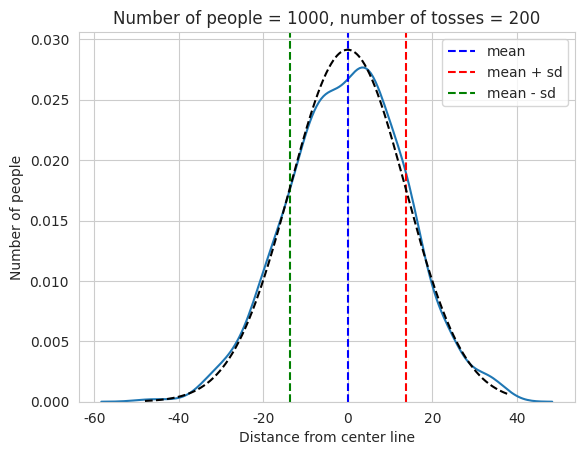

Write the Python code that produced this figure.
import matplotlib.pyplot as plt
import numpy as np
import seaborn as sns

from scipy.stats import binom, norm

sns.set_style('whitegrid')

NUM_PEOPLE = 1000
NUM_TOSSES = 200

dist_from_center_line = np.zeros(NUM_PEOPLE)

for i in range(NUM_TOSSES):
    tosses = binom.rvs(n=1, p=0.5, size=NUM_PEOPLE)
    # convert 0s to -1
    steps_to_move = np.where(tosses == 0, -1, 1)
    dist_from_center_line += steps_to_move

sample_mu = np.mean(dist_from_center_line)
sample_sd = np.std(dist_from_center_line)

min_dist = np.min(dist_from_center_line)
max_dist = np.max(dist_from_center_line)

d_range = np.linspace(min_dist, max_dist, NUM_PEOPLE)
normal_data = norm.pdf(x=d_range, loc=sample_mu, scale=sample_sd)

sns.kdeplot(dist_from_center_line)

plt.xlabel('Distance from center line')
plt.ylabel('Number of people')
plt.title(f'Number of people = {NUM_PEOPLE}, number of tosses = {NUM_TOSSES}')

plt.axvline(x=sample_mu, linestyle='--', color='b', label='mean')
plt.axvline(x=sample_mu + sample_sd, linestyle='--', color='r', label='mean + sd')
plt.axvline(x=sample_mu - sample_sd, linestyle='--', color='g', label='mean - sd')

plt.plot(d_range, normal_data, linestyle='--', color='black')
plt.legend()
plt.show()
